Photos from the image-classification dataset "dataset" in the GitHub repository Sergachevaa/flower_shop_ai. Its 3 classes are: anthurium, calla lily, protea.

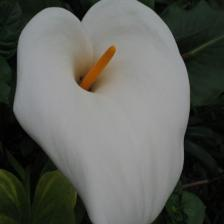
Label: calla lily

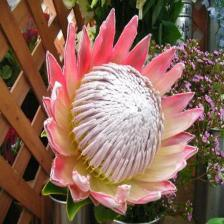
Label: protea

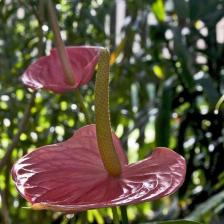
Label: anthurium

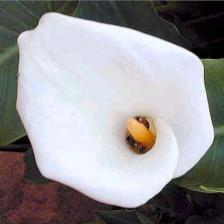
Label: calla lily

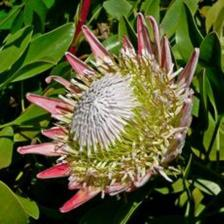
Label: protea

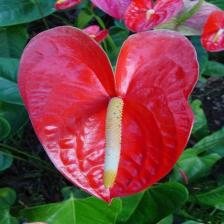
Label: anthurium
